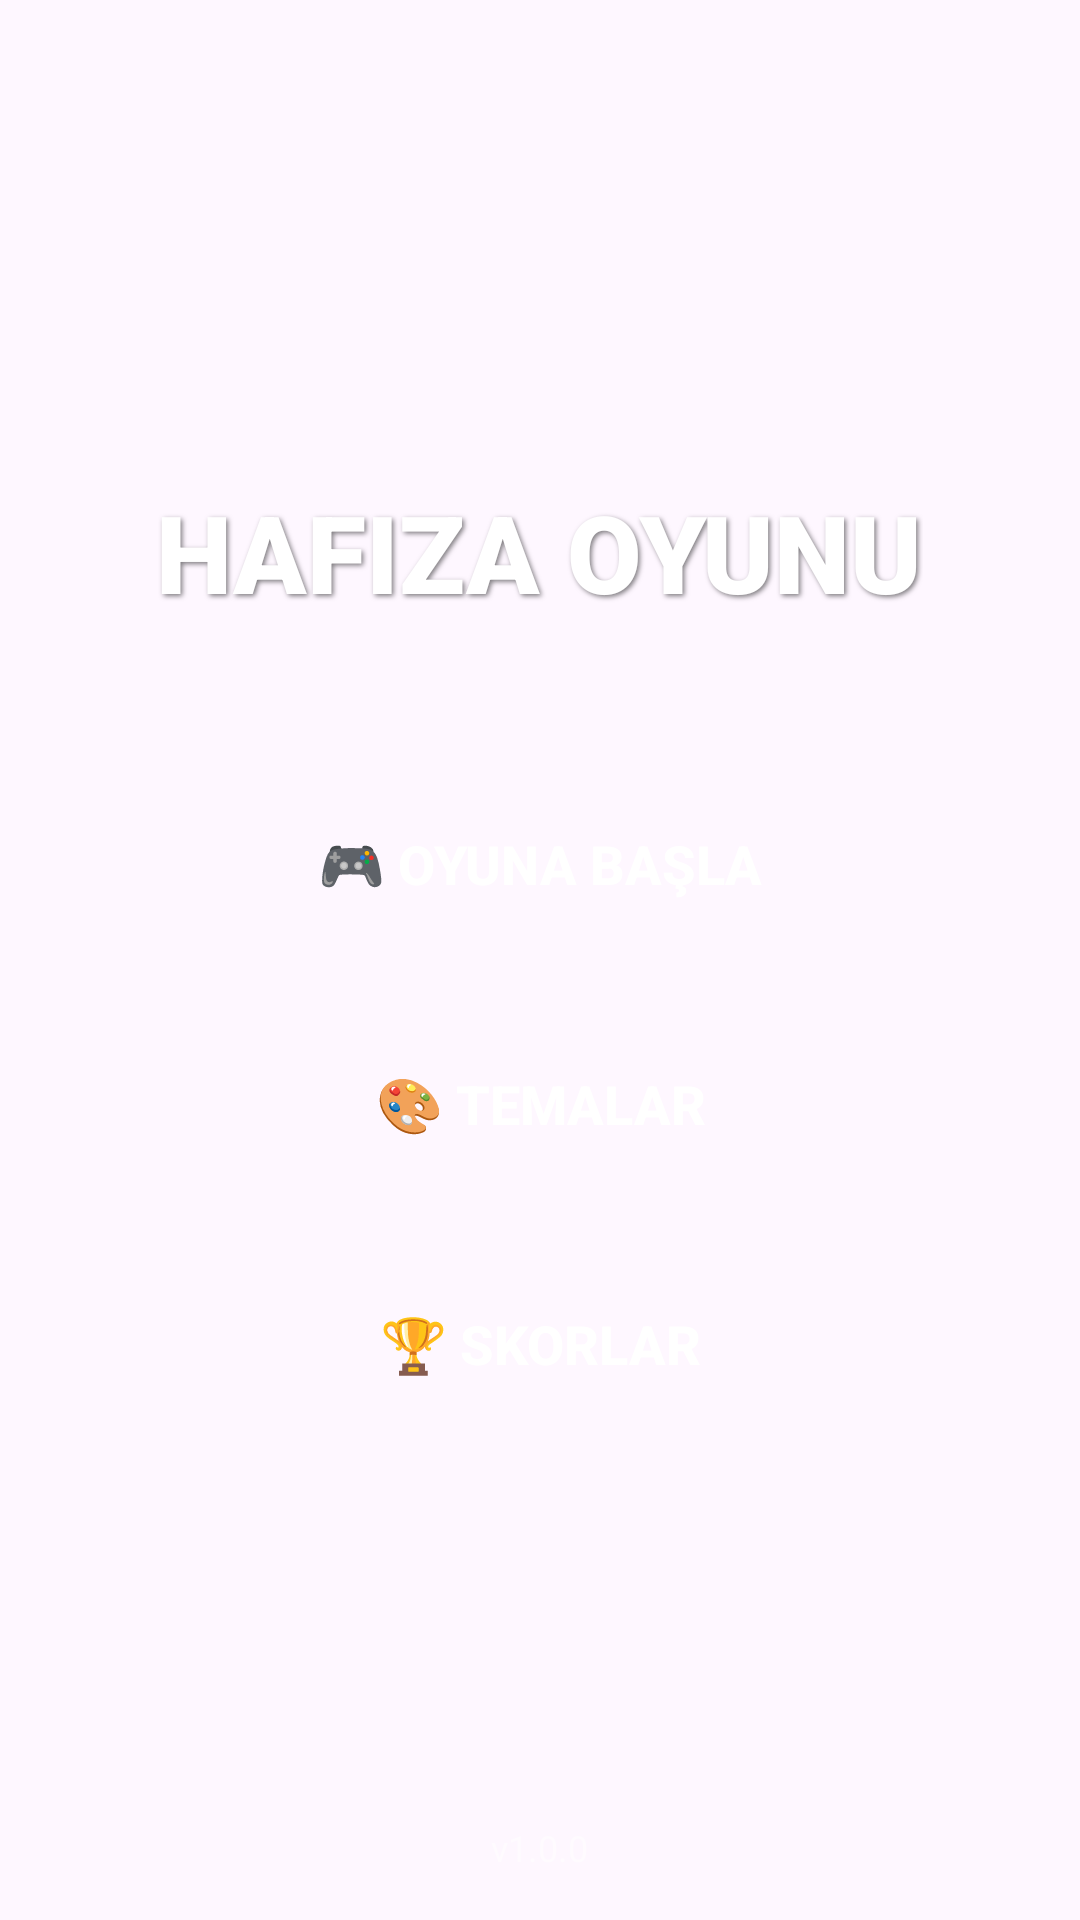

The Android layout XML behind this screen, and the referenced resources:
<!-- AndroidManifest.xml: application theme Theme.Yeniproje -->
<!-- res/layout/activity_menu.xml -->
<?xml version="1.0" encoding="utf-8"?>
<FrameLayout xmlns:android="http://schemas.android.com/apk/res/android"
    xmlns:app="http://schemas.android.com/apk/res-auto"
    android:layout_width="match_parent"
    android:layout_height="match_parent"
    android:background="@drawable/menu_background">

    

    
    <LinearLayout
        android:layout_width="match_parent"
        android:layout_height="wrap_content"
        android:layout_gravity="center"
        android:orientation="vertical"
        android:padding="32dp"
        android:gravity="center">

        
        <TextView
            android:layout_width="wrap_content"
            android:layout_height="wrap_content"
            android:text="HAFIZA OYUNU"
            android:textSize="36sp"
            android:textColor="@color/white"
            android:textStyle="bold"
            android:shadowColor="#80000000"
            android:shadowDx="2"
            android:shadowDy="2"
            android:shadowRadius="4"
            android:layout_marginBottom="48dp"
            android:fontFamily="sans-serif-black"/>

        
        <Button
            android:id="@+id/btnOyunaBasla"
            android:layout_width="280dp"
            android:layout_height="64dp"
            android:text="🎮 OYUNA BAŞLA"
            android:textSize="18sp"
            android:textStyle="bold"
            android:textColor="@color/white"
            android:background="@drawable/buton_modern"
            android:backgroundTint="@color/success"
            android:layout_marginBottom="16dp"
            android:elevation="8dp"
            android:stateListAnimator="@null"/>

        
        <Button
            android:id="@+id/btnTemalar"
            android:layout_width="280dp"
            android:layout_height="64dp"
            android:text="🎨 TEMALAR"
            android:textSize="18sp"
            android:textStyle="bold"
            android:textColor="@color/white"
            android:background="@drawable/buton_modern"
            android:backgroundTint="@color/primary"
            android:layout_marginBottom="16dp"
            android:elevation="8dp"
            android:stateListAnimator="@null"/>

        
        <Button
            android:id="@+id/btnSkorlar"
            android:layout_width="280dp"
            android:layout_height="64dp"
            android:text="🏆 SKORLAR"
            android:textSize="18sp"
            android:textStyle="bold"
            android:textColor="@color/white"
            android:background="@drawable/buton_modern"
            android:backgroundTint="@color/gold"
            android:elevation="8dp"
            android:stateListAnimator="@null"/>

    </LinearLayout>

    
    <TextView
        android:layout_width="wrap_content"
        android:layout_height="wrap_content"
        android:layout_gravity="bottom|center_horizontal"
        android:text="v1.0.0"
        android:textColor="#80FFFFFF"
        android:textSize="12sp"
        android:layout_marginBottom="16dp"/>

</FrameLayout>
<!-- resources referenced by this layout -->
<resources>
  <color name="gold">#FFD700</color>
  <color name="primary">#6200EE</color>
  <color name="success">#4CAF50</color>
  <color name="white">#FFFFFFFF</color>
  <style name="Theme.Yeniproje" parent="Base.Theme.Yeniproje" />
  <style name="Base.Theme.Yeniproje" parent="Theme.Material3.DayNight.NoActionBar">
          
          
      </style>
</resources>
